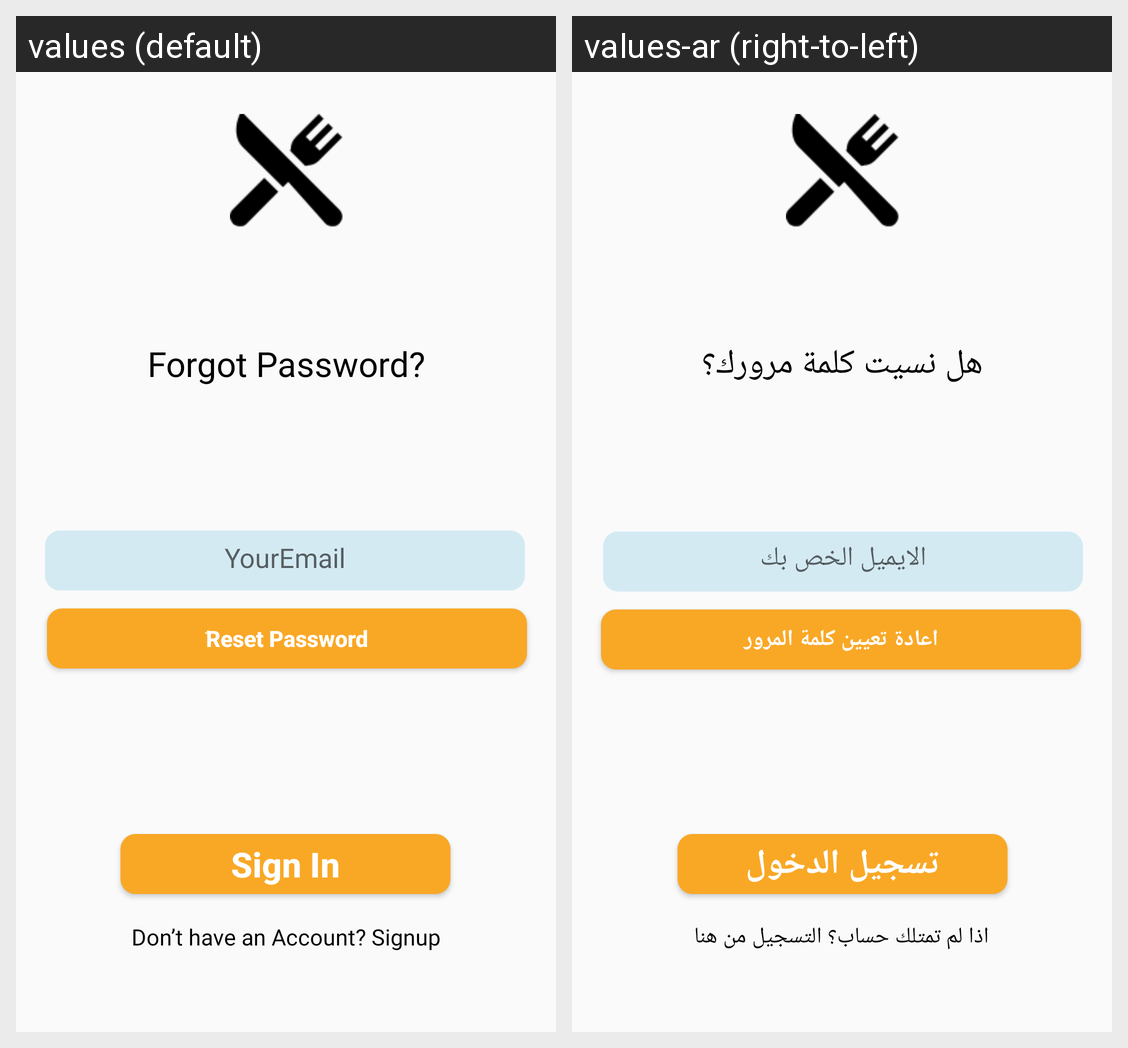

Here is an Android app screen in its default locale and in the app's own translations. Write out the translated-string differences for the strings that appear on this screen.
Android screen res/layout/activity_password_reminder.xml rendered under 2 locales, left to right: values (default), values-ar (right-to-left). Device: Nexus 5 (rendered at 1080×1920; each locale shown at half size, 540×960, under a caption strip naming it); theme Theme.MyRestaurantApp.
Strings drawn on this screen, with the default value and each locale's value (text and hints the layout hard-codes, and strings that could not be matched under every locale, appear in the picture but are not listed):

forgot_password
  values: Forgot Password?
  values-ar: هل نسيت كلمة مرورك؟

YourEmail
  values: YourEmail
  values-ar: الايميل الخص بك

resetpassword
  values: ٌReset Password
  values-ar: اعادة تعيين كلمة المرور

sign_in
  values: Sign In
  values-ar: تسجيل الدخول

DontHaveAccount
  values: Don’t have an Account? Signup
  values-ar: اذا لم تمتلك حساب؟ التسجيل من هنا
